Dataset: DragonFruit_Training (GitHub, Atharva2645/Agrisense-main). Classes: grade A, grade B, grade C.

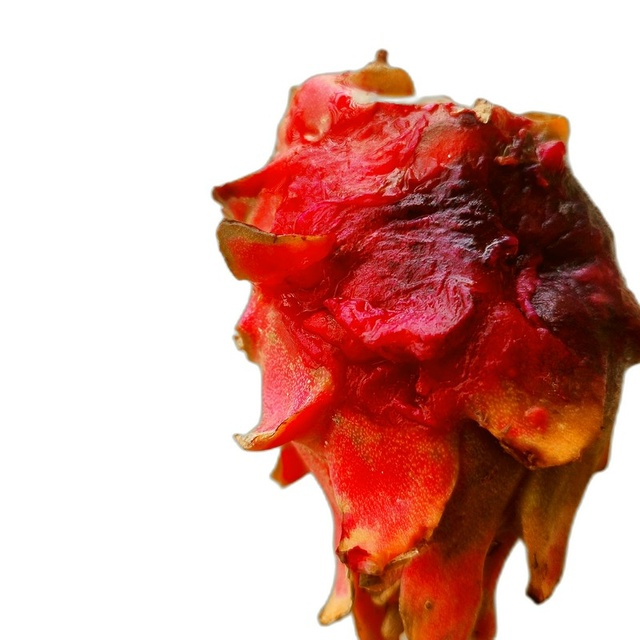
Label: grade C

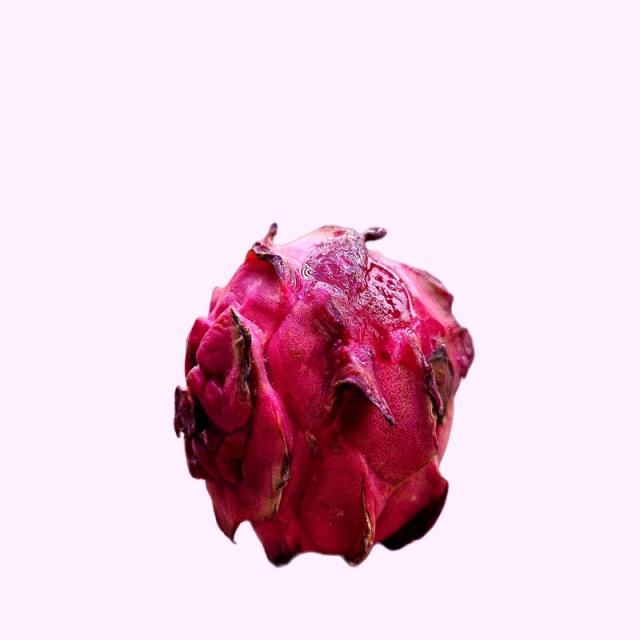
Label: grade B

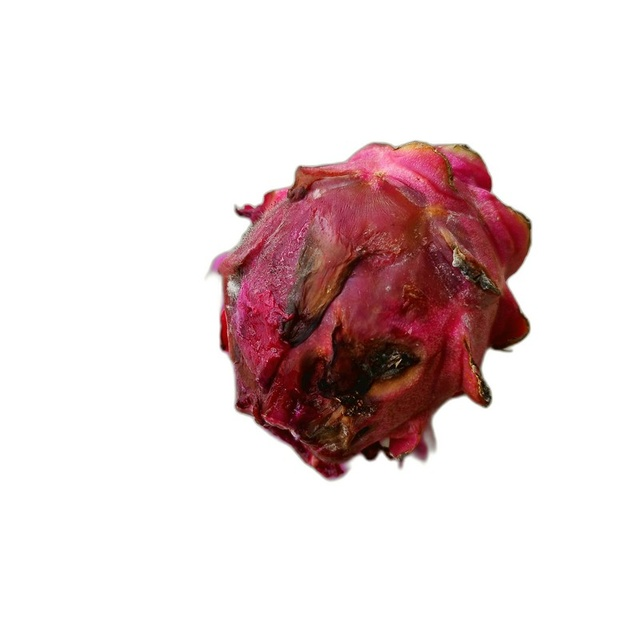
Label: grade C

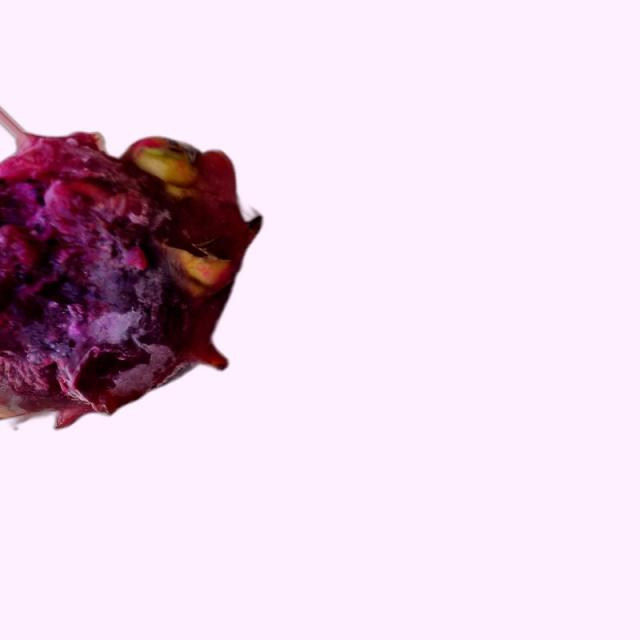
Label: grade B

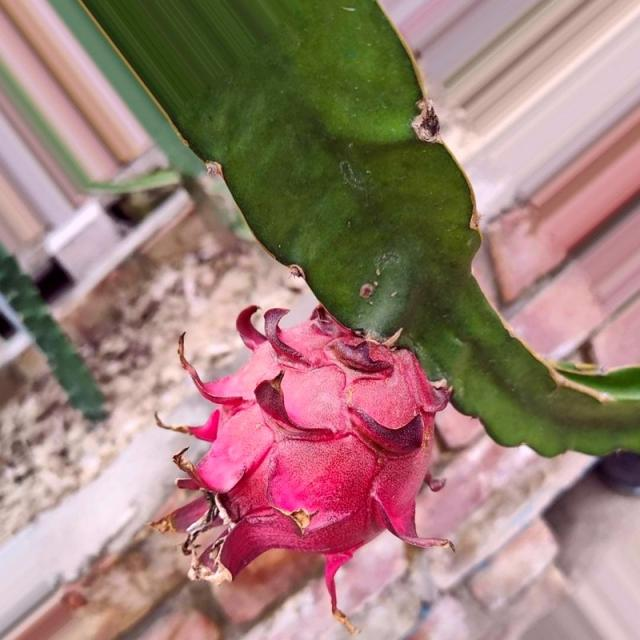
Label: grade A

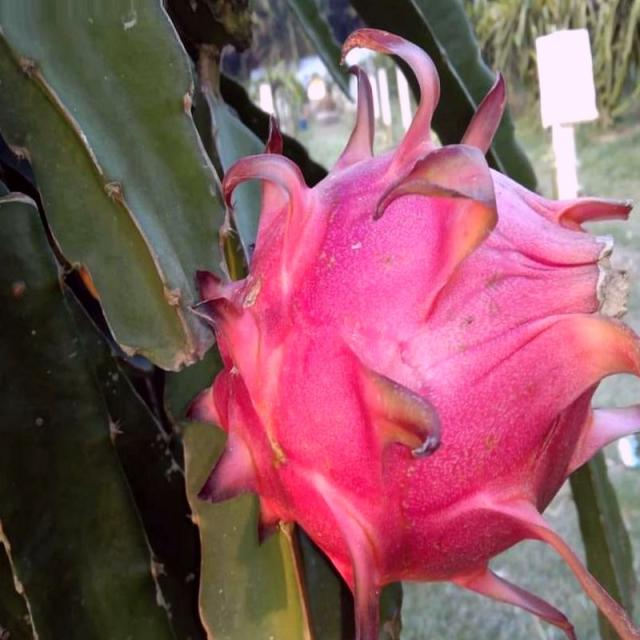
Label: grade A
